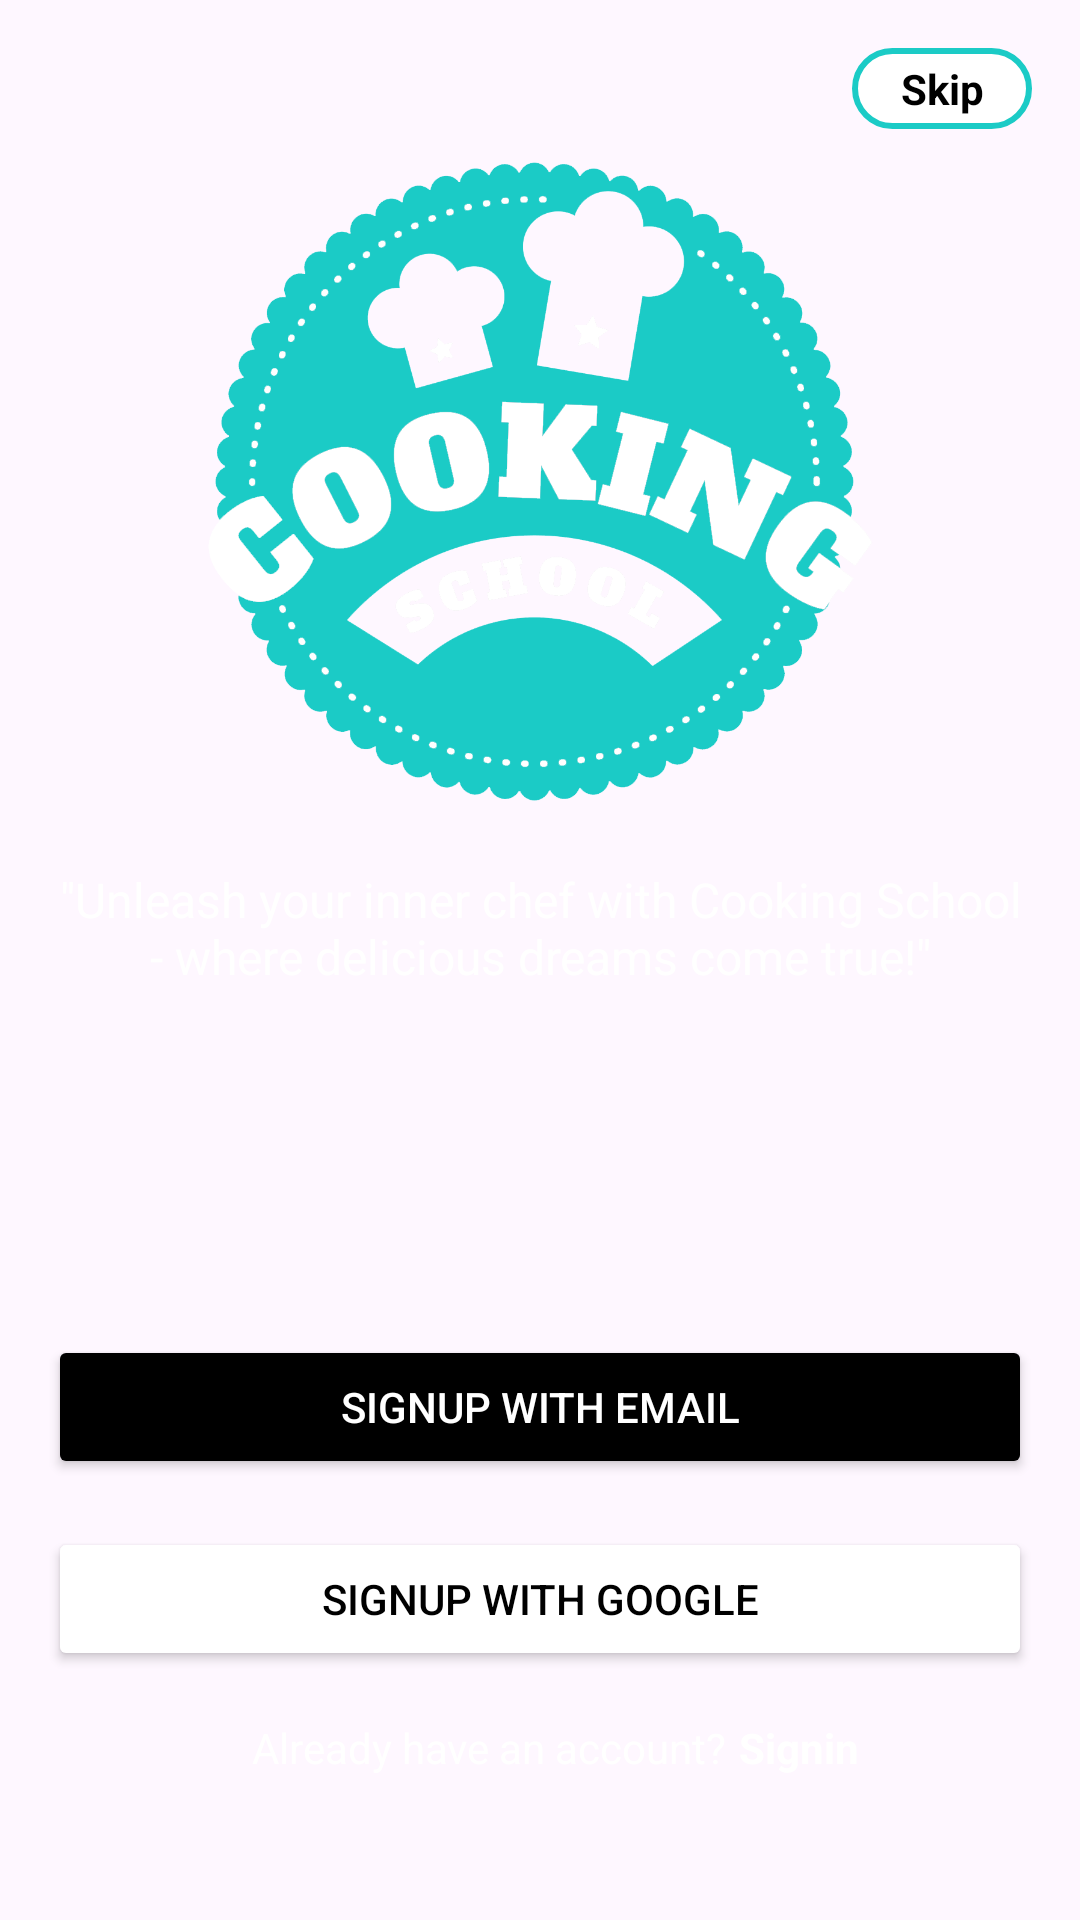

This screen was rendered from an Android layout file. Write that file and the resources it references.
<!-- AndroidManifest.xml: application theme Theme.MyCook -->
<!-- res/layout/fragment_startup.xml -->
<?xml version="1.0" encoding="utf-8"?>
<androidx.constraintlayout.widget.ConstraintLayout xmlns:android="http://schemas.android.com/apk/res/android"
    xmlns:app="http://schemas.android.com/apk/res-auto"
    xmlns:tools="http://schemas.android.com/tools"
    android:layout_width="match_parent"
    android:layout_height="match_parent"
    tools:context=".startup.view.fragments.StartupFragment">

    <ImageView
        android:id="@+id/imageView2"
        android:layout_width="match_parent"
        android:layout_height="match_parent"
        android:scaleType="centerCrop"
        android:tint="#99000000"
        app:layout_constraintBottom_toBottomOf="parent"
        app:layout_constraintEnd_toEndOf="parent"
        app:layout_constraintHorizontal_bias="0.0"
        app:layout_constraintStart_toStartOf="parent"
        app:layout_constraintTop_toTopOf="parent"
        app:layout_constraintVertical_bias="1.0"
        app:srcCompat="@drawable/foodfruktiyagodidesert142104" />

    <androidx.constraintlayout.widget.Guideline
        android:id="@+id/guideline"
        android:layout_width="wrap_content"
        android:layout_height="wrap_content"
        android:orientation="horizontal"
        app:layout_constraintGuide_end="16dp" />

    <androidx.constraintlayout.widget.Guideline
        android:id="@+id/guideline2"
        android:layout_width="wrap_content"
        android:layout_height="wrap_content"
        android:orientation="vertical"
        app:layout_constraintGuide_begin="16dp" />

    <TextView
        android:id="@+id/textView2"
        android:layout_width="wrap_content"
        android:layout_height="wrap_content"
        android:layout_marginBottom="32dp"
        android:shadowColor="#FFFFFF"
        android:text="Already have an account?"
        android:textColor="#FFFFFF"
        app:layout_constraintBottom_toTopOf="@+id/guideline"
        app:layout_constraintEnd_toStartOf="@+id/guideline3"
        app:layout_constraintHorizontal_bias="0.4"
        app:layout_constraintStart_toStartOf="@+id/guideline2" />

    <androidx.constraintlayout.widget.Guideline
        android:id="@+id/guideline3"
        android:layout_width="wrap_content"
        android:layout_height="wrap_content"
        android:orientation="vertical"
        app:layout_constraintGuide_end="16dp" />

    <Button
        android:id="@+id/btn_email"
        style="@style/ThemeOverlay.Material3.Button.ElevatedButton"
        android:layout_width="0dp"
        android:layout_height="wrap_content"
        android:layout_marginBottom="16dp"
        android:backgroundTint="#000000"
        android:text="Signup With Email"
        android:textColor="#FFFFFF"
        app:icon="@drawable/baseline_email_24"
        app:iconTint="#FFFFFF"
        app:iconTintMode="src_in"
        app:layout_constraintBottom_toTopOf="@+id/btn_google"
        app:layout_constraintEnd_toStartOf="@+id/guideline3"
        app:layout_constraintHorizontal_bias="0.0"
        app:layout_constraintStart_toStartOf="@+id/guideline2" />

    <Button
        android:id="@+id/btn_google"
        style="@style/ThemeOverlay.Material3.Button.ElevatedButton"
        android:layout_width="0dp"
        android:layout_height="wrap_content"
        android:layout_marginBottom="16dp"
        android:backgroundTint="#FFFFFF"
        android:text="Signup with Google"
        android:textColor="#000000"
        app:icon="@drawable/googleg_standard_color_18"
        app:iconTint="#00000000"
        app:iconTintMode="screen"
        app:layout_constraintBottom_toTopOf="@+id/textView2"
        app:layout_constraintEnd_toStartOf="@+id/guideline3"
        app:layout_constraintStart_toStartOf="@+id/guideline2" />

    <TextView
        android:id="@+id/tv_signin"
        android:layout_width="wrap_content"
        android:layout_height="wrap_content"
        android:layout_marginStart="4dp"
        android:text="Signin"
        android:textColor="#FFFFFF"
        android:textStyle="bold"
        app:layout_constraintBottom_toBottomOf="@+id/textView2"
        app:layout_constraintStart_toEndOf="@+id/textView2"
        app:layout_constraintTop_toTopOf="@+id/textView2" />

    <ImageView
        android:id="@+id/imageView4"
        android:layout_width="225dp"
        android:layout_height="225dp"
        android:layout_marginTop="32dp"
        android:src="@drawable/logo"
        app:layout_constraintEnd_toStartOf="@+id/guideline3"
        app:layout_constraintStart_toStartOf="@+id/guideline2"
        app:layout_constraintTop_toTopOf="@+id/guideline32" />

    <TextView
        android:id="@+id/textView"
        android:layout_width="0dp"
        android:layout_height="wrap_content"
        android:layout_marginTop="16dp"
        android:gravity="center"
        android:text="&quot;Unleash your inner chef with Cooking School - where delicious dreams come true!&quot;"
        android:textColor="#FFFFFF"
        android:textSize="16sp"
        app:layout_constraintEnd_toStartOf="@+id/guideline3"
        app:layout_constraintStart_toStartOf="@+id/guideline2"
        app:layout_constraintTop_toBottomOf="@+id/imageView4" />

    <TextView
        android:id="@+id/btn_skip"
        android:layout_width="60dp"
        android:layout_height="wrap_content"
        android:background="@drawable/text_ripple"
        android:clickable="true"
        android:gravity="center"
        android:text="Skip"
        android:textColor="@color/black"
        android:textStyle="bold"
        app:layout_constraintEnd_toStartOf="@+id/guideline3"
        app:layout_constraintTop_toTopOf="@+id/guideline32" />

    <androidx.constraintlayout.widget.Guideline
        android:id="@+id/guideline32"
        android:layout_width="wrap_content"
        android:layout_height="wrap_content"
        android:orientation="horizontal"
        app:layout_constraintGuide_begin="16dp" />


</androidx.constraintlayout.widget.ConstraintLayout>
<!-- resources referenced by this layout -->
<resources>
  <color name="black">#FF000000</color>
  <!-- drawable logo: png bitmap (drawable, 127696 bytes) -->
  <!-- drawable text_ripple (drawable) -->
  <ripple xmlns:android="http://schemas.android.com/apk/res/android"
      android:color="@color/primary_variant">
      <item>
          <shape android:shape="rectangle">
              <solid android:color="#FFFFFF"/>
              <stroke android:color="@color/primary" android:width="2dp"/>
              <padding android:top="4dp" android:right="8dp" android:left="8dp" android:bottom="4dp"/>
              <corners android:radius="25dp"/>
          </shape>
      </item>
  </ripple>
  <style name="Theme.MyCook" parent="Base.Theme.MyCook" />
  <color name="primary_variant">#4ADBC0</color>
  <color name="primary">#1bcbc6</color>
  <style name="Base.Theme.MyCook" parent="Theme.Material3.DayNight.NoActionBar">
          
          
          <item name="colorPrimary">@color/primary</item>
          <item name="colorPrimaryVariant">@color/primary_variant</item>
          <item name="colorSecondary">@color/secondary</item>
          <item name="colorSecondaryVariant">@color/secondary_variant</item>
      </style>
  <color name="secondary">#73E9B7</color>
  <color name="secondary_variant">#9CF7AD</color>
</resources>
